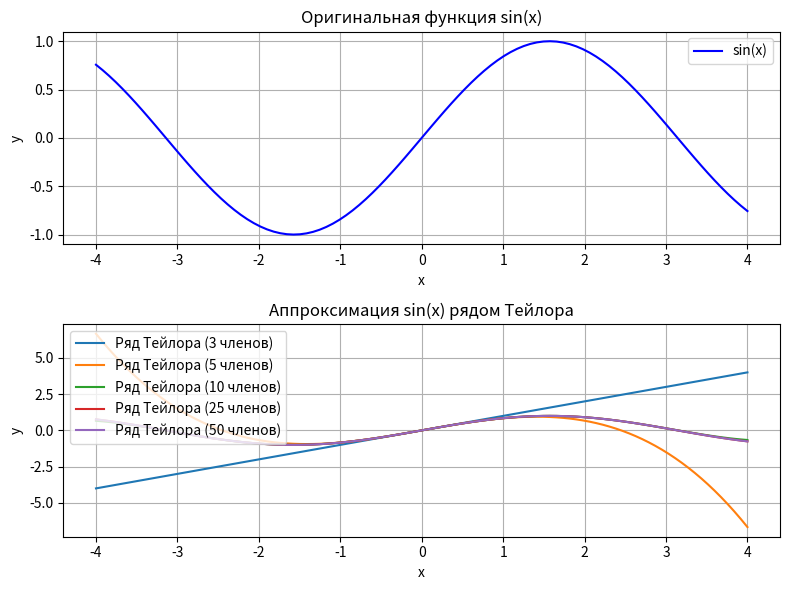

Write the Python code that produced this figure.
import math
import matplotlib.pyplot as plt
import numpy as np

def taylor_coeff_sin(n):
    return (-1)**(n // 2) / math.factorial(n) if n % 2 == 1 else 0

def taylor_series_sin(x, num_terms):
    return sum(taylor_coeff_sin(n) * x**n for n in range(num_terms))

x_values = np.linspace(-4, 4, 100)
plt.figure(figsize=(8, 6))

plt.subplot(2, 1, 1)
plt.plot(x_values, np.sin(x_values), label="sin(x)", color='b')
plt.xlabel('x')
plt.ylabel('y')
plt.title('Оригинальная функция sin(x)')
plt.legend()
plt.grid(True)

plt.subplot(2, 1, 2)
for num_terms in [3, 5, 10, 25, 50]:
    y_values = [taylor_series_sin(x, num_terms) for x in x_values]
    plt.plot(x_values, y_values, label=f'Ряд Тейлора ({num_terms} членов)')

plt.xlabel('x')
plt.ylabel('y')
plt.title('Аппроксимация sin(x) рядом Тейлора')
plt.legend()
plt.grid(True)

plt.tight_layout()
plt.show()
